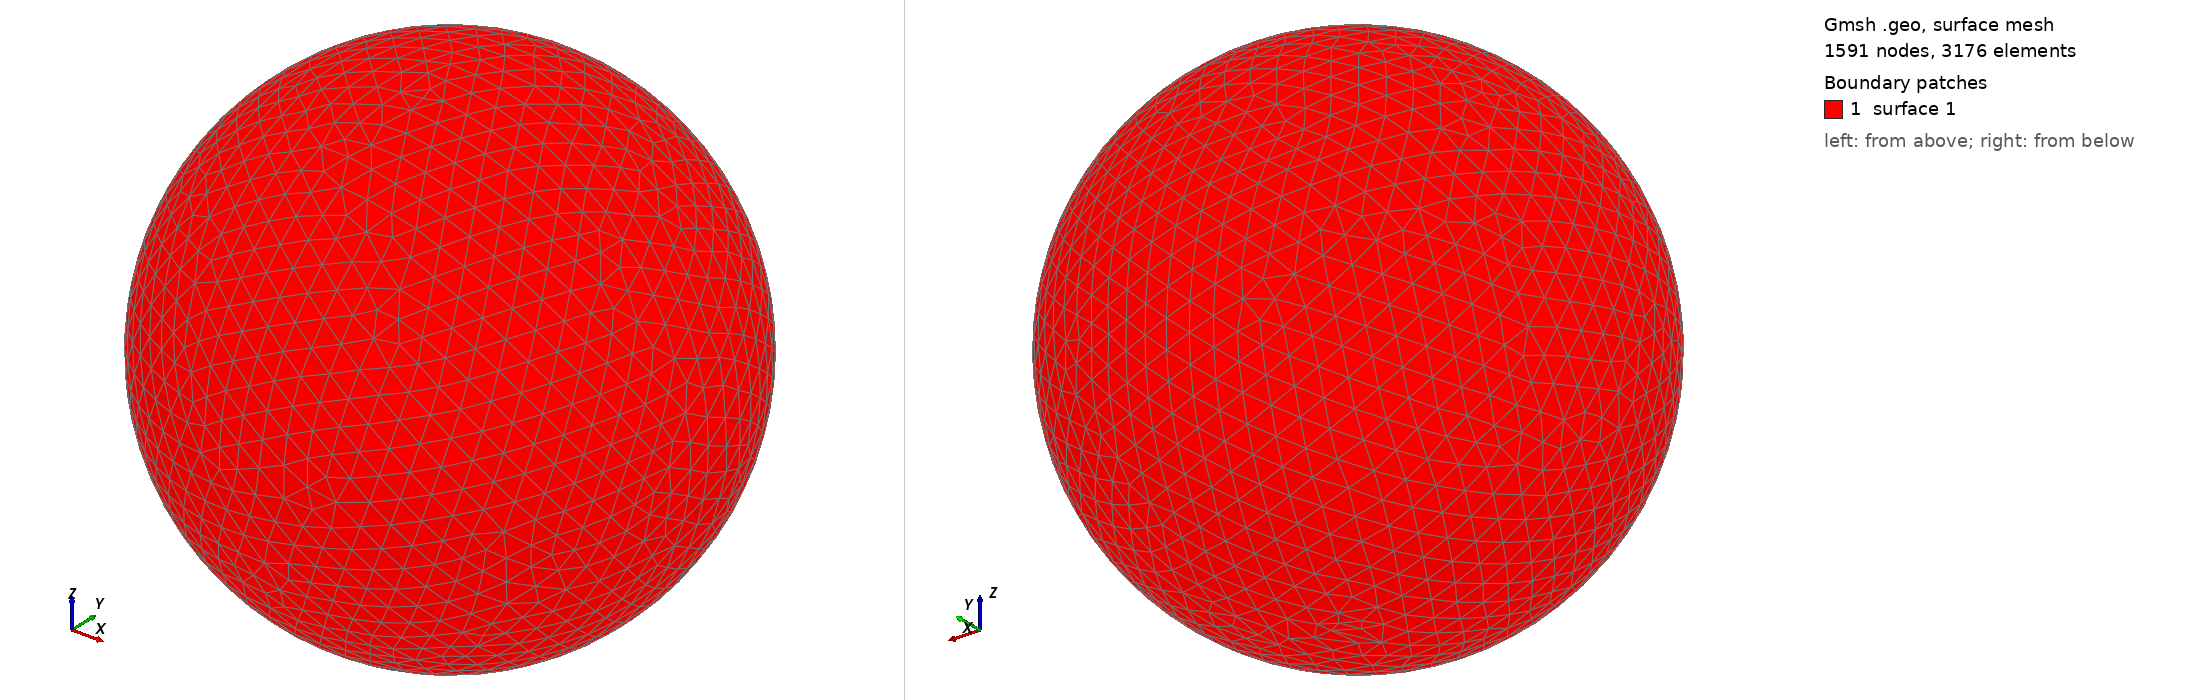

Gmsh geometry script, surface-meshed: 1591 nodes, 3176 surface elements. Boundary patches (legend numbers): 1 surface 1. Left view from above one corner, right view from below the opposite corner. The script declares no physical surfaces, so the legend lists its geometric surfaces. The drawing asked Gmsh for element sizes between 1% and 20% of the model's largest extent; the script's own settings can give other sizes.

=== shot1366.geo (drawn) ===
SetFactory("OpenCASCADE");
Point(1) = {0,0,0,0};
Sphere(1) = {0,0,0,0.04285000};
MeshSize{ PointsOf{ Surface{:}; } } = 0.004285000;
Mesh.ElementOrder=1;
Mesh.Format=39;
